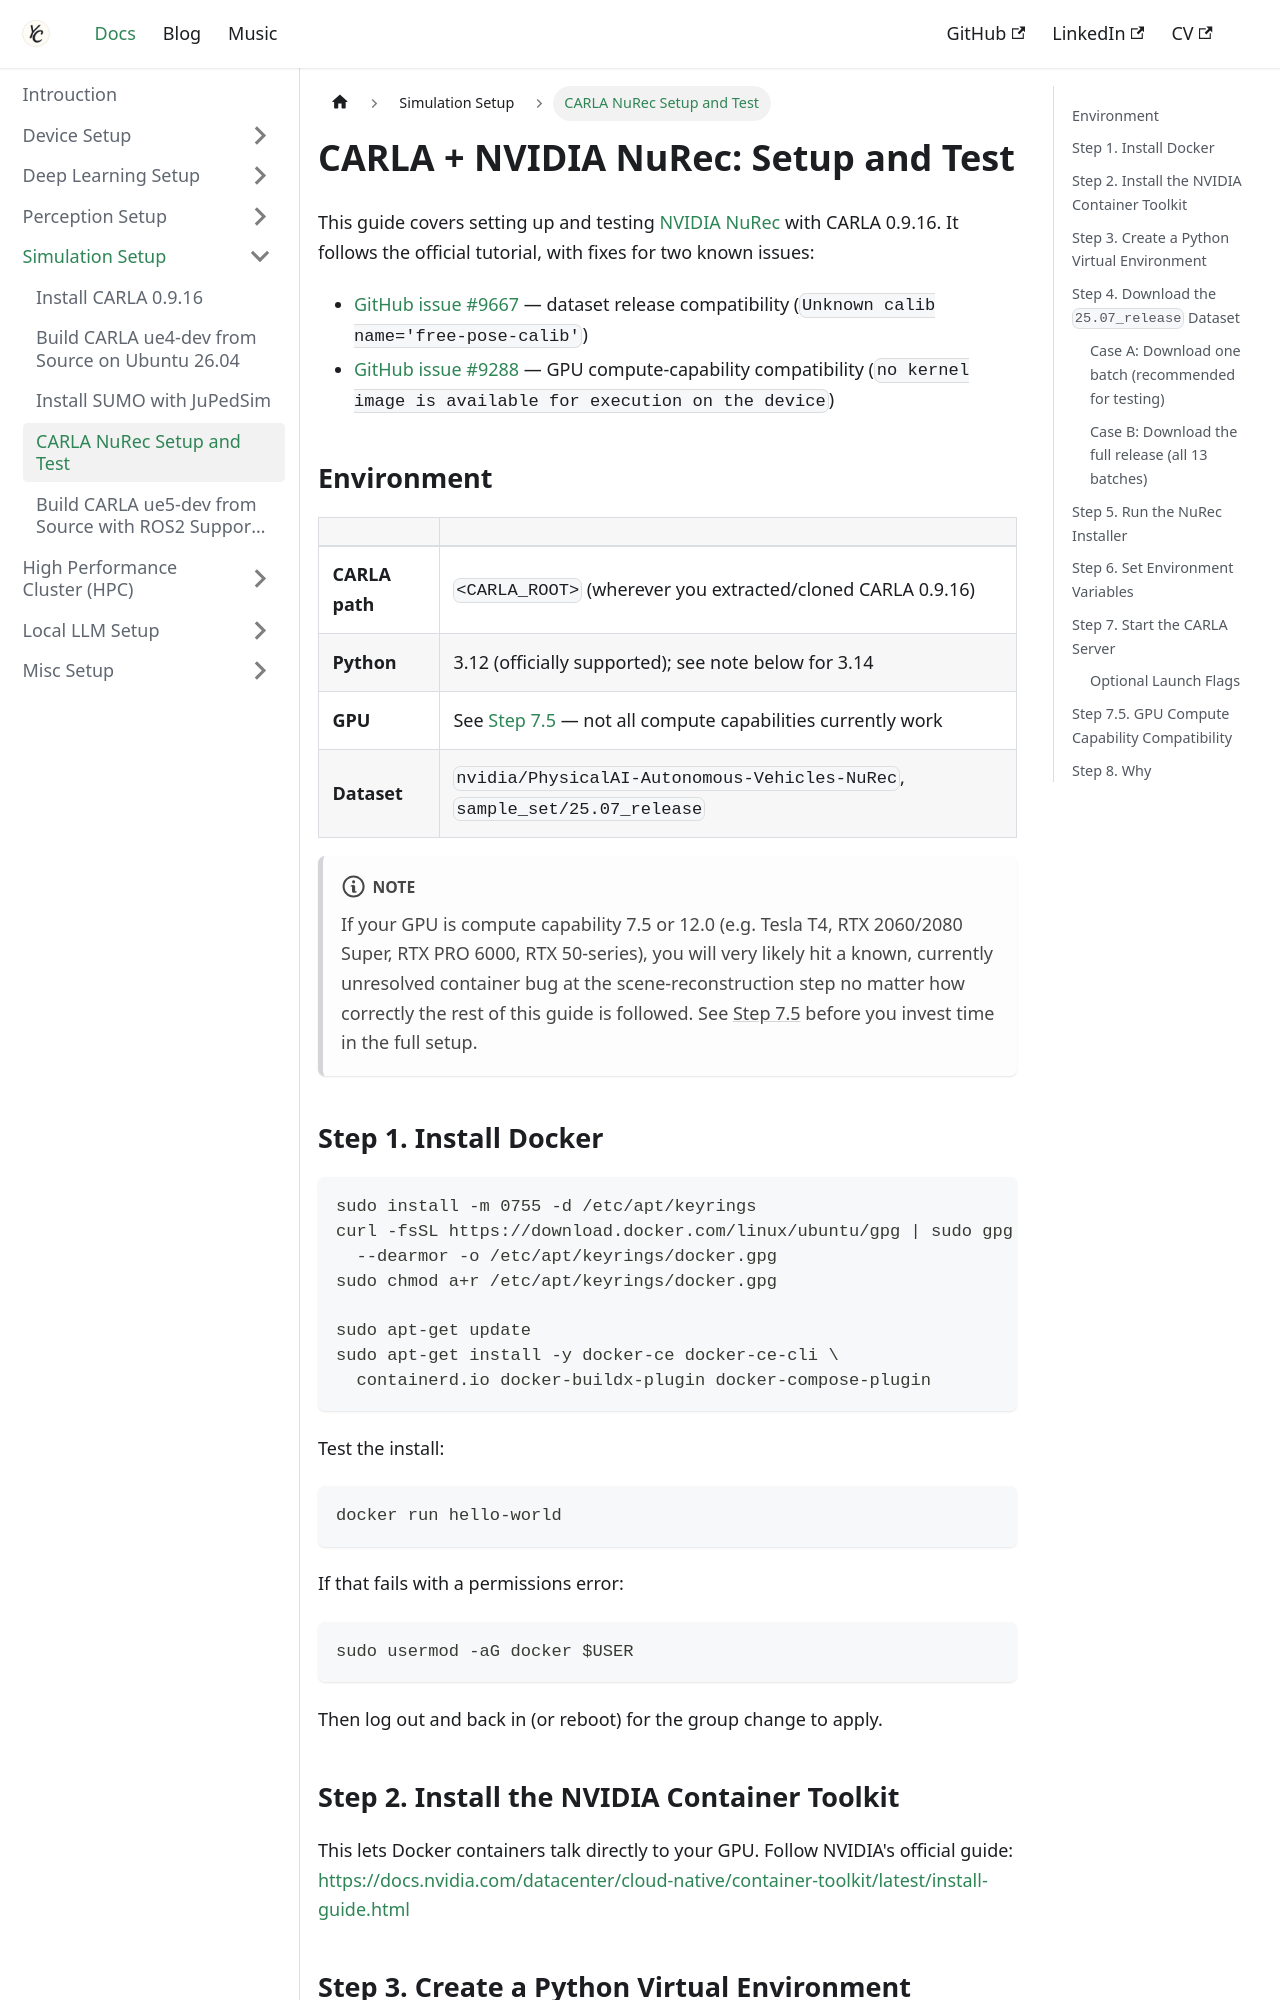

repository: Chris7462/chris7462.github.io · page: docs/simulation-setup/nurec.html · generator: docusaurus

---
sidebar_position: 4
title: CARLA NuRec Setup and Test
description: Set up and test NVIDIA NuRec with CARLA 0.9.16 on Ubuntu, including fixes for known dataset and GPU compatibility issues
---

# CARLA + NVIDIA NuRec: Setup and Test

This guide covers setting up and testing [NVIDIA NuRec](https://carla.readthedocs.io/en/0.9.16/nvidia_nurec/)
with CARLA 0.9.16. It follows the official tutorial, with fixes for two
known issues:

- [GitHub issue #9667](https://github.com/carla-simulator/carla/issues/9667) — dataset release compatibility (`Unknown calib name='free-pose-calib'`)
- [GitHub issue #9288](https://github.com/carla-simulator/carla/issues/9288) — GPU compute-capability compatibility (`no kernel image is available for execution on the device`)

## Environment

| | |
|---|---|
| **CARLA path** | `<CARLA_ROOT>` (wherever you extracted/cloned CARLA 0.9.16) |
| **Python** | 3.12 (officially supported); see note below for 3.14 |
| **GPU** | See [Step 7.5](#step-75-gpu-compute-capability-compatibility) — not all compute capabilities currently work |
| **Dataset** | `nvidia/PhysicalAI-Autonomous-Vehicles-NuRec`, `sample_set/25.07_release` |

:::note
If your GPU is compute capability 7.5 or 12.0 (e.g. Tesla T4, RTX 2060/2080
Super, RTX PRO 6000, RTX 50-series), you will very likely hit a known,
currently unresolved container bug at the scene-reconstruction step no
matter how correctly the rest of this guide is followed. See
[Step 7.5](#step-75-gpu-compute-capability-compatibility) before you invest
time in the full setup.
:::

## Step 1. Install Docker

```sh
sudo install -m 0755 -d /etc/apt/keyrings
curl -fsSL https://download.docker.com/linux/ubuntu/gpg | sudo gpg \
  --dearmor -o /etc/apt/keyrings/docker.gpg
sudo chmod a+r /etc/apt/keyrings/docker.gpg

sudo apt-get update
sudo apt-get install -y docker-ce docker-ce-cli \
  containerd.io docker-buildx-plugin docker-compose-plugin
```

Test the install:
```sh
docker run hello-world
```

If that fails with a permissions error:
```sh
sudo usermod -aG docker $USER
```
Then log out and back in (or reboot) for the group change to apply.

## Step 2. Install the NVIDIA Container Toolkit

This lets Docker containers talk directly to your GPU. Follow NVIDIA's
official guide:
https://docs.nvidia.com/datacenter/cloud-native/container-toolkit/latest/install-guide.html
